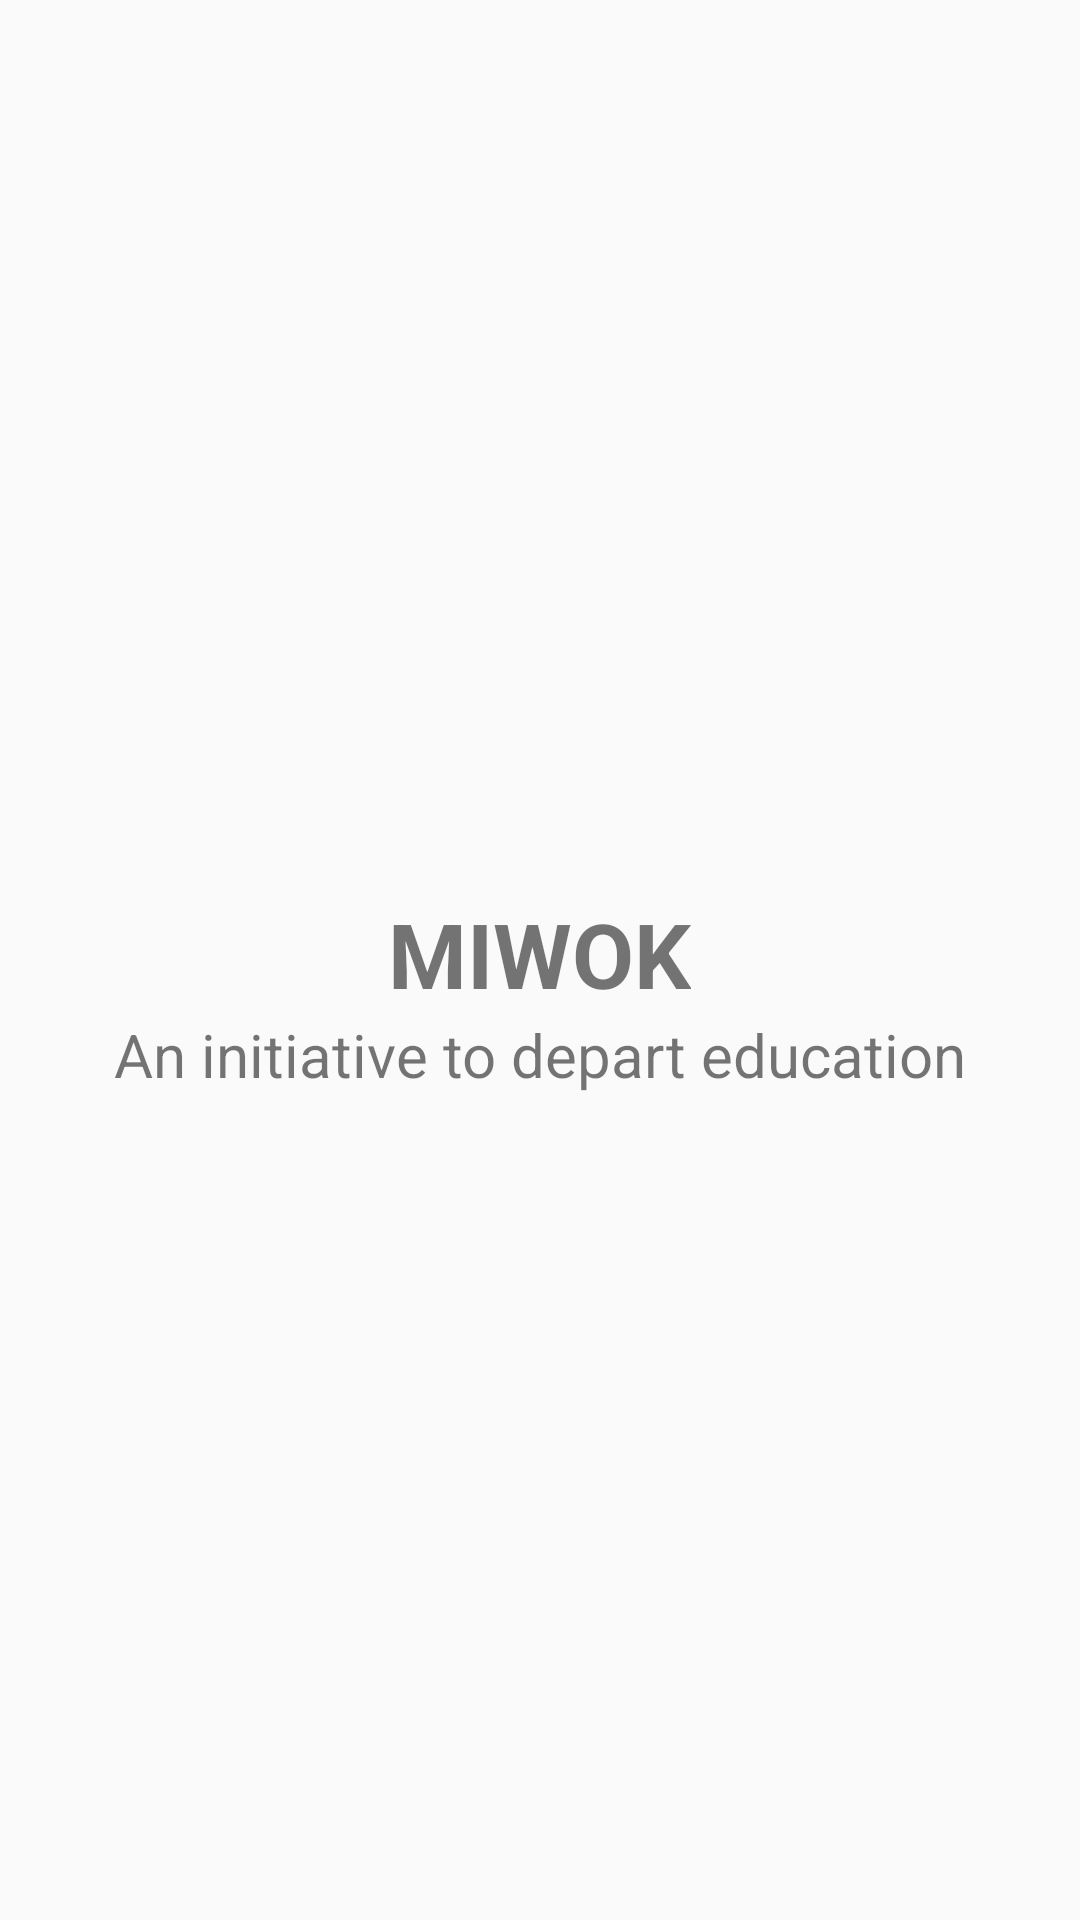

Write the Android layout XML for this screen, with the resource values it uses.
<!-- AndroidManifest.xml: application theme AppTheme -->
<!-- res/layout/activity_main.xml -->
<?xml version="1.0" encoding="utf-8"?>
<LinearLayout
    xmlns:android="http://schemas.android.com/apk/res/android"
    xmlns:tools="http://schemas.android.com/tools"
    android:layout_width="match_parent"
    android:layout_height="match_parent"
    android:orientation="vertical"
    tools:context="com.example.android.miwok.MainActivity"
    android:weightSum="1">

    
   <ImageView
       android:layout_marginTop="190dp"
       android:layout_width="match_parent"
       android:layout_height="wrap_content"
       android:src="@mipmap/ic_launcher"
       android:layout_gravity="center"
       android:layout_weight="0.25" />

    <TextView
        android:layout_marginTop="16dp"
        android:layout_width="wrap_content"
        android:layout_height="wrap_content"
        android:text="@string/spalsh_text"
        android:layout_gravity="center"
        android:textStyle="bold"
        android:textSize="30sp"/>
    <TextView
        android:layout_width="wrap_content"
        android:layout_height="wrap_content"
        android:text="@string/splash_sub_text"
        android:layout_gravity="center"
        android:textSize="20sp"/>




</LinearLayout>
<!-- resources referenced by this layout -->
<resources>
  <string name="spalsh_text">MIWOK</string>
  <string name="splash_sub_text">An initiative to depart education</string>
  <style name="AppTheme" parent="Theme.AppCompat.Light.DarkActionBar">
          <item name="colorPrimary">@color/primary_color</item>
          <item name="colorPrimaryDark">@color/primary_dark_color</item>
      </style>
  <color name="primary_color">#00838F</color>
  <color name="primary_dark_color">#006064</color>
</resources>
